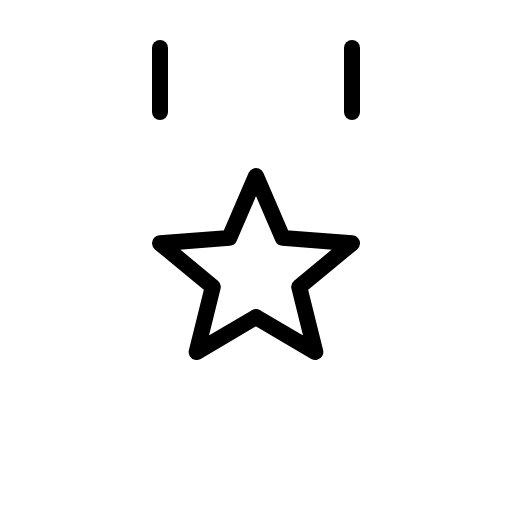
t = 0.00 s
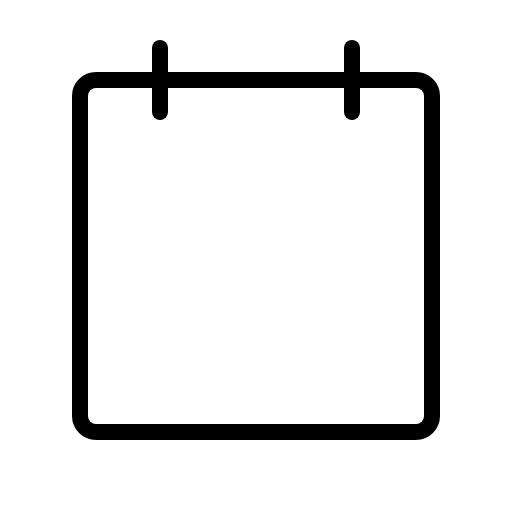
t = 0.90 s
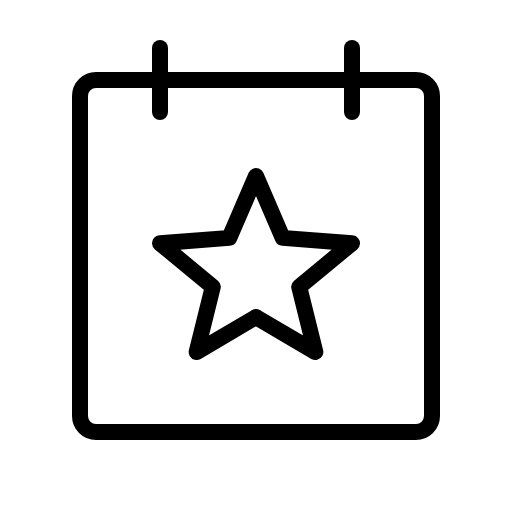
t = 1.28 s
t = 1.65 s: frame unchanged from t = 1.28 s, image omitted
t = 2.03 s: frame unchanged from t = 1.28 s, image omitted

The animated SVG that drew these frames (rendered in a browser with its animation timeline set to each time). Animation: 1 CSS @keyframes rule; one cycle of 2.40 s, repeats indefinitely.

<svg xmlns="http://www.w3.org/2000/svg" viewBox="0 0 256 256">
  <style>
    .draw-line {
      stroke-dasharray: 2000;
      stroke-dashoffset: 0;
    }
    svg:hover .draw-line {
      animation: phosphor-draw-in 1.5s ease-in-out infinite;
    }
    @keyframes phosphor-draw-in {
      0%   { stroke-dashoffset: 2000; }
      100% { stroke-dashoffset: 0; }
    }
  </style><rect width="256" height="256" fill="none"/><rect x="40" y="40" width="176" height="176" rx="8" fill="none" stroke="currentColor" stroke-linecap="round" stroke-linejoin="round" stroke-width="8" class="draw-line" pathLength="1" style="animation-delay: 0s"/><line x1="176" y1="24" x2="176" y2="56" fill="none" stroke="currentColor" stroke-linecap="round" stroke-linejoin="round" stroke-width="8" class="draw-line" pathLength="1" style="animation-delay: 0.3s"/><line x1="80" y1="24" x2="80" y2="56" fill="none" stroke="currentColor" stroke-linecap="round" stroke-linejoin="round" stroke-width="8" class="draw-line" pathLength="1" style="animation-delay: 0.6s"/><polygon points="128 158.54 157.67 176 149.6 143.41 176 121.61 141.35 118.94 128 88 114.65 118.94 80 121.61 106.4 143.41 98.33 176 128 158.54" fill="none" stroke="currentColor" stroke-linecap="round" stroke-linejoin="round" stroke-width="8" class="draw-line" pathLength="1" style="animation-delay: 0.9s"/></svg>
